Run: headless pygame with SDL's dummy video driver; simulated clock (each Clock.tick advances the game by its frame time, no real sleeping); random seed 0; keys injected as events and as key.get_pressed() state; mouse plan: one left click at the window centre at the start of phase 2, then a move to the lower-right quarter at the start of phase 3.
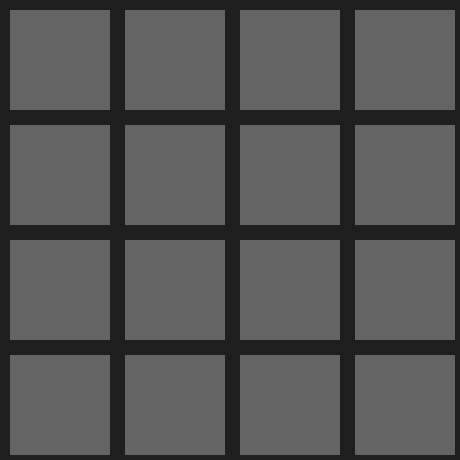
Frame 1 of 4 · flips 1–60 · no input
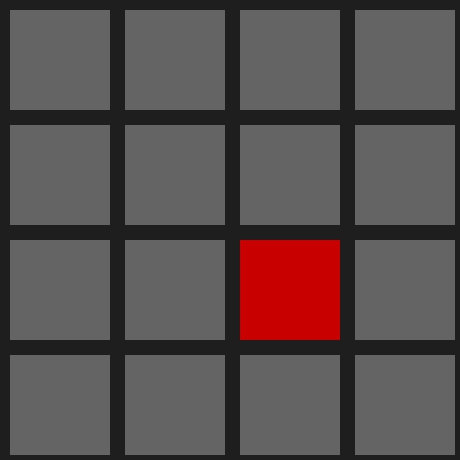
Frame 2 of 4 · flips 61–180 · clicked the window centre · tapped SPACE, RETURN · held RIGHT (→), D
Frame 3 of 4 · flips 181–300 · moved the mouse to the lower-right quarter · held DOWN (↓), S · screen unchanged from frame 2, image omitted
Frame 4 of 4 · flips 301–420 · held LEFT (←), A, UP (↑), W · screen unchanged from frame 3, image omitted

The pygame program that drew these frames:

import pygame
import random

pygame.init()
ventana = pygame.display.set_mode((460, 460))
fuente = pygame.font.SysFont("Arial", 25)

colores = [(200,0,0), (0,200,0), (0,0,200), (255,255,0), (255,0,255), (0,255,255), (255,128,0), (128,0,255)] * 2
random.shuffle(colores)

mostradas = [False] * 16
elegidas = []
parejas_logradas = 0

jugando = True
while jugando:
    ventana.fill((30, 30, 30)) 
    
    for evento in pygame.event.get():
        if evento.type == pygame.QUIT:
            jugando = False
            
        if evento.type == pygame.MOUSEBUTTONDOWN and len(elegidas) < 2:
            x, y = pygame.mouse.get_pos()
            col = x // 115
            fila = y // 115
            indice = fila * 4 + col
            
            if not mostradas[indice]:
                mostradas[indice] = True
                elegidas.append(indice)

    for i in range(16):
        x = (i % 4) * 115 + 10
        y = (i // 4) * 115 + 10
        
        color_rect = colores[i] if mostradas[i] else (100, 100, 100)
        pygame.draw.rect(ventana, color_rect, (x, y, 100, 100))

    pygame.display.flip()

    if len(elegidas) == 2:
        pygame.time.wait(500) 
        i1, i2 = elegidas
        
        if colores[i1] == colores[i2]:
            parejas_logradas += 1
        else:
            mostradas[i1] = False
            mostradas[i2] = False
            
        elegidas = []

    if parejas_logradas == 8:
        print("¡Ganaste!")
        jugando = False

pygame.quit()
